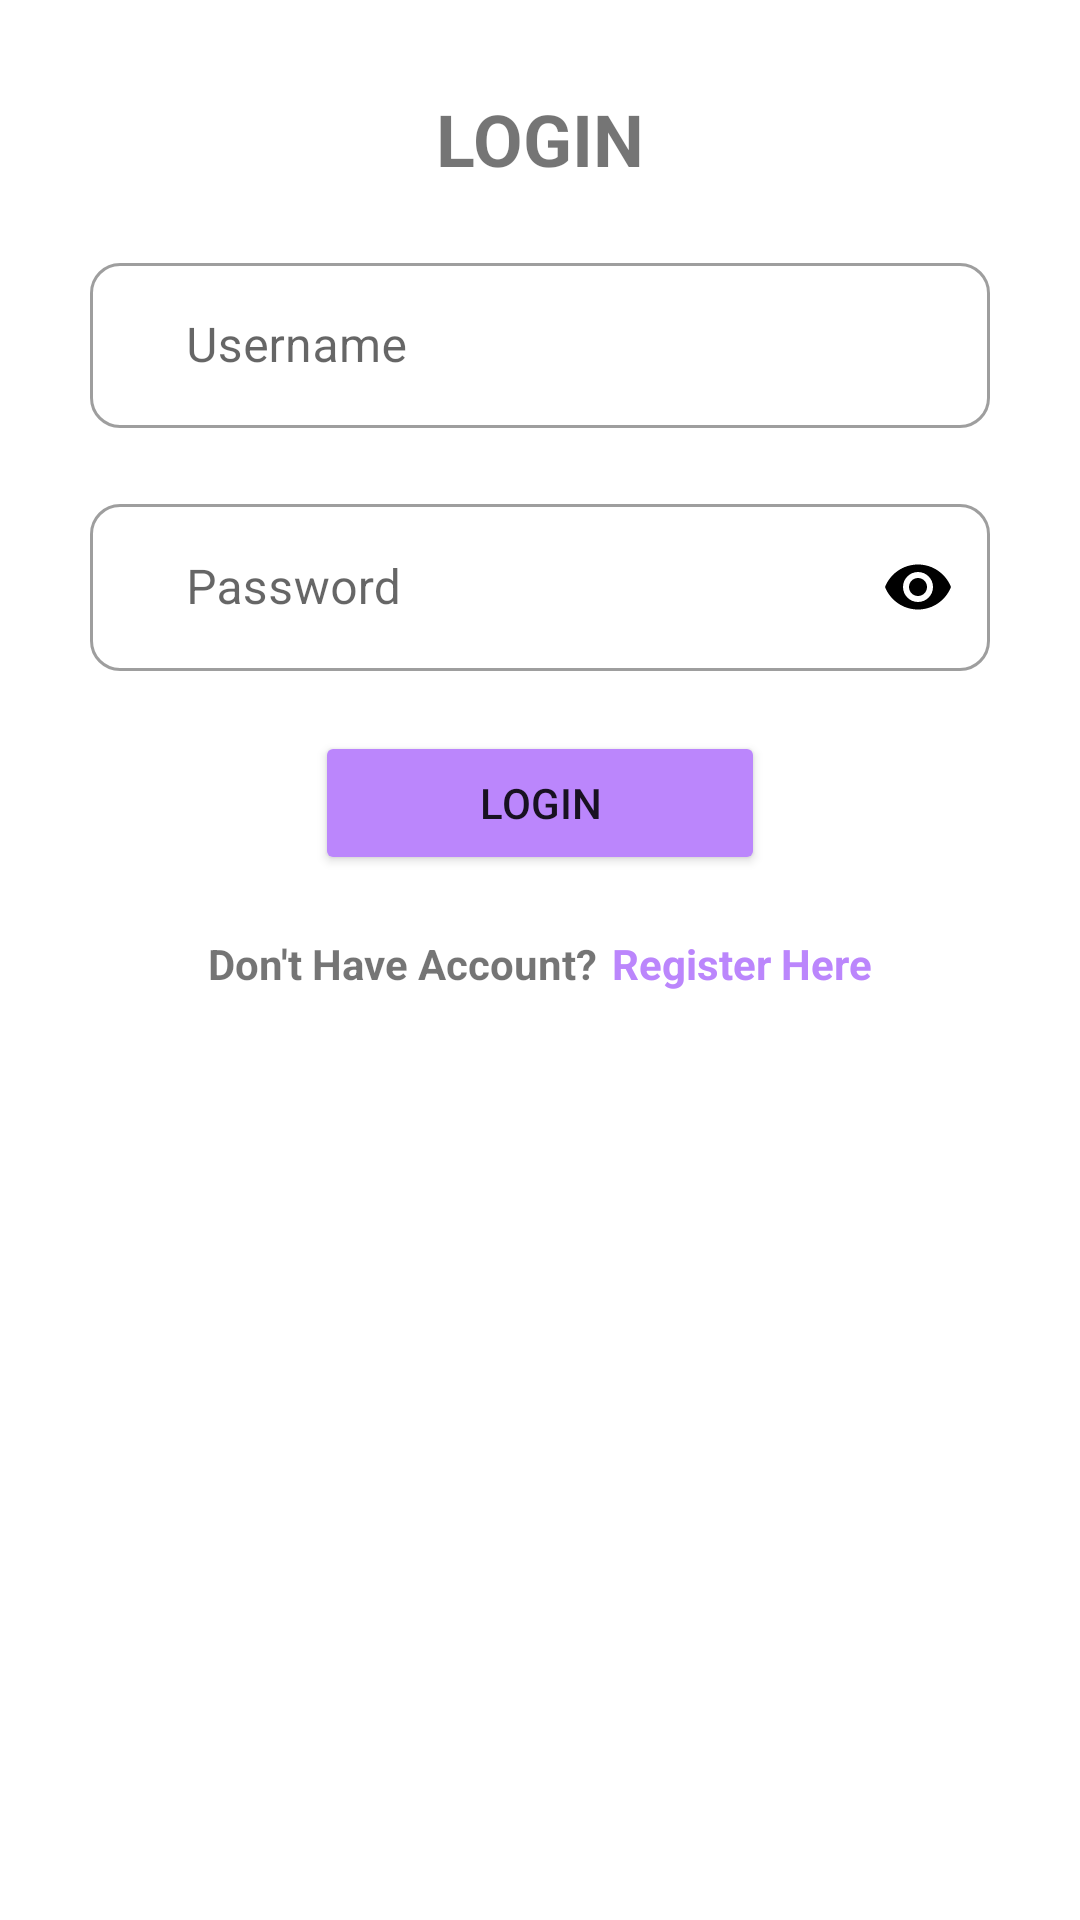

Write the Android layout XML for this screen, with the resource values it uses.
<!-- AndroidManifest.xml: application theme Theme.FPlaundry -->
<!-- res/layout/activity_login.xml -->
<?xml version="1.0" encoding="utf-8"?>
<LinearLayout xmlns:android="http://schemas.android.com/apk/res/android"
    xmlns:app="http://schemas.android.com/apk/res-auto"
    xmlns:tools="http://schemas.android.com/tools"
    android:layout_width="match_parent"
    android:layout_height="match_parent"
    android:orientation="vertical"
    android:padding="10dp"
    tools:context=".ui.LoginActivity">

    <ScrollView
        android:layout_width="match_parent"
        android:layout_height="match_parent"
        android:fillViewport="true">

        <LinearLayout
            android:layout_width="match_parent"
            android:layout_height="wrap_content"
            android:orientation="vertical"
            android:padding="20dp">

            <TextView
                android:layout_width="wrap_content"
                android:layout_height="wrap_content"
                android:layout_gravity="center_horizontal"
                android:layout_marginBottom="20dp"
                android:text="LOGIN"
                android:textSize="24sp"
                android:textStyle="bold" />

            <com.google.android.material.textfield.TextInputLayout
                style="@style/Widget.MaterialComponents.TextInputLayout.OutlinedBox"
                android:layout_width="match_parent"
                android:layout_height="wrap_content"
                android:layout_gravity="center_vertical"
                android:layout_marginBottom="20dp"
                android:gravity="center_vertical"
                app:boxCornerRadiusBottomEnd="10dp"
                app:boxCornerRadiusBottomStart="10dp"
                app:boxCornerRadiusTopEnd="10dp"
                app:boxCornerRadiusTopStart="10dp"
                app:endIconMode="clear_text"
                app:endIconTint="@color/black">

                <EditText
                    android:id="@+id/etUsernameSignIn"
                    android:layout_width="match_parent"
                    android:layout_height="55dp"
                    android:hint="Username"
                    android:inputType="textEmailAddress"
                    android:paddingStart="32dp" />
            </com.google.android.material.textfield.TextInputLayout>

            <com.google.android.material.textfield.TextInputLayout
                style="@style/Widget.MaterialComponents.TextInputLayout.OutlinedBox"
                android:layout_width="match_parent"
                android:layout_height="wrap_content"
                android:gravity="center_vertical"
                app:boxCornerRadiusBottomEnd="10dp"
                app:boxCornerRadiusBottomStart="10dp"
                app:boxCornerRadiusTopEnd="10dp"
                app:boxCornerRadiusTopStart="10dp"
                app:passwordToggleEnabled="true"
                app:passwordToggleTint="@color/black">

                <EditText
                    android:id="@+id/etPasswordSignIn"
                    android:layout_width="match_parent"
                    android:layout_height="wrap_content"
                    android:hint="Password"
                    android:inputType="textPassword"
                    android:paddingStart="32dp" />

            </com.google.android.material.textfield.TextInputLayout>

            <Button
                android:id="@+id/btnSignIn"
                android:layout_width="150dp"
                android:layout_height="wrap_content"
                android:layout_gravity="center_horizontal"
                android:layout_margin="20dp"
                android:backgroundTint="@color/purple_200"
                android:text="LOGIN" />




            <LinearLayout
                android:layout_width="wrap_content"
                android:layout_height="wrap_content"
                android:layout_gravity="center_horizontal"
                android:orientation="horizontal">

                <TextView
                    android:layout_width="wrap_content"
                    android:layout_height="wrap_content"
                    android:layout_gravity="center_horizontal"
                    android:clickable="true"
                    android:focusable="true"
                    android:text="Don't Have Account?"
                    android:textSize="14sp"
                    android:textStyle="bold" />

                <TextView
                    android:id="@+id/tvSignUp"
                    android:layout_width="wrap_content"
                    android:layout_height="wrap_content"
                    android:layout_gravity="center_horizontal"
                    android:layout_marginStart="5dp"
                    android:clickable="true"
                    android:focusable="true"
                    android:text="Register Here"
                    android:textColor="@color/purple_200"
                    android:textSize="14sp"
                    android:textStyle="bold" />

            </LinearLayout>

        </LinearLayout>

    </ScrollView>

</LinearLayout>
<!-- resources referenced by this layout -->
<resources>
  <style name="Theme.FPlaundry" parent="Base.Theme.FPlaundry" />
  <style name="Base.Theme.FPlaundry" parent="Theme.MaterialComponents.DayNight.NoActionBar">
          
          
      </style>
  <!-- not gathered from this repository: default colours our renderer supplied (Android Studio template values) -->
  <color name="purple_200">#FFBB86FC</color>
  <color name="black">#FF000000</color>
</resources>
